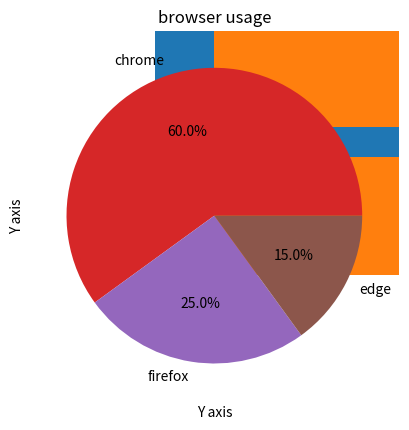

Recreate this plot in Python.
import matplotlib.pyplot as plt


# plt.plot([1,2,3],[4,5,6])
# plt.show()

x=[1,2,3,4]
y=[10,20,30,40]

plt.plot(x,y,marker='o',linestyle='--')


plt.xlabel("Y axis")
plt.ylabel("Y axis")
plt.title("Line chart")
plt.grid(True)
plt.show()

names=["A","B","C"]
scores=[80,90,100]

plt.bar(names,scores)
plt.title("student scores")
plt.show()

plt.barh(names,scores) #horizontal bar graph
plt.show()

plt.scatter(x,y)
plt.show()
marks=[50,60,70,77,86]
plt.hist(marks,bins=5)
plt.title("Marks")
plt.show()

lables=["chrome","firefox","edge"]
sizes=[60,25,15]
plt.pie(sizes,labels=lables,autopct="%1.1f%%")
plt.title("browser usage")
plt.show()